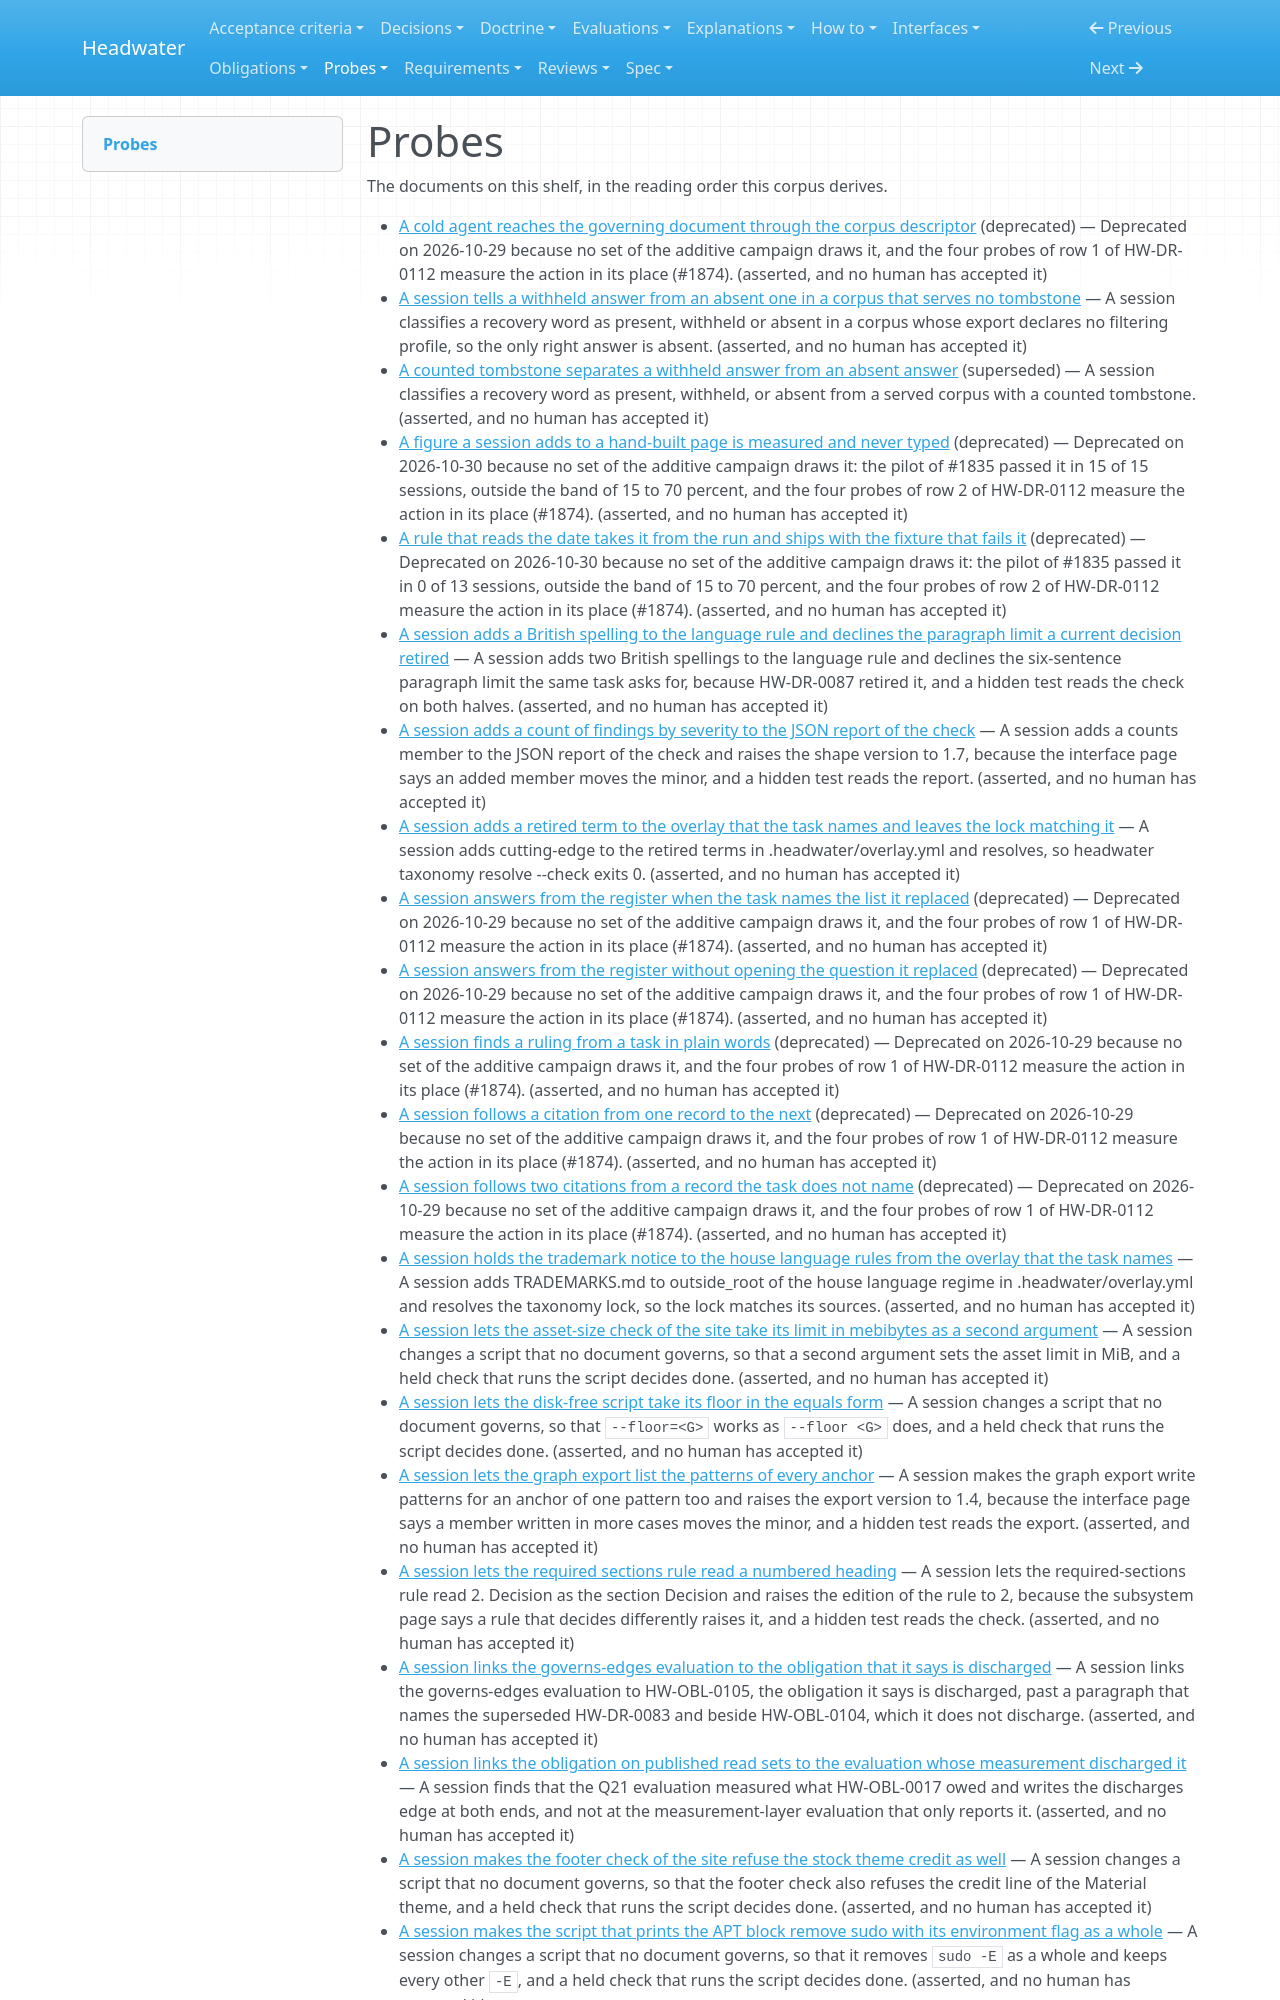

repository: headwater-ai/headwater · page: probes/index.html · generator: mkdocs

<!-- headwater:generated shelf_index. `headwater generate` writes this file, and `headwater generate --check` holds it. Edit the corpus, not this file. -->

# Probes

The documents on this shelf, in the reading order this corpus derives.
